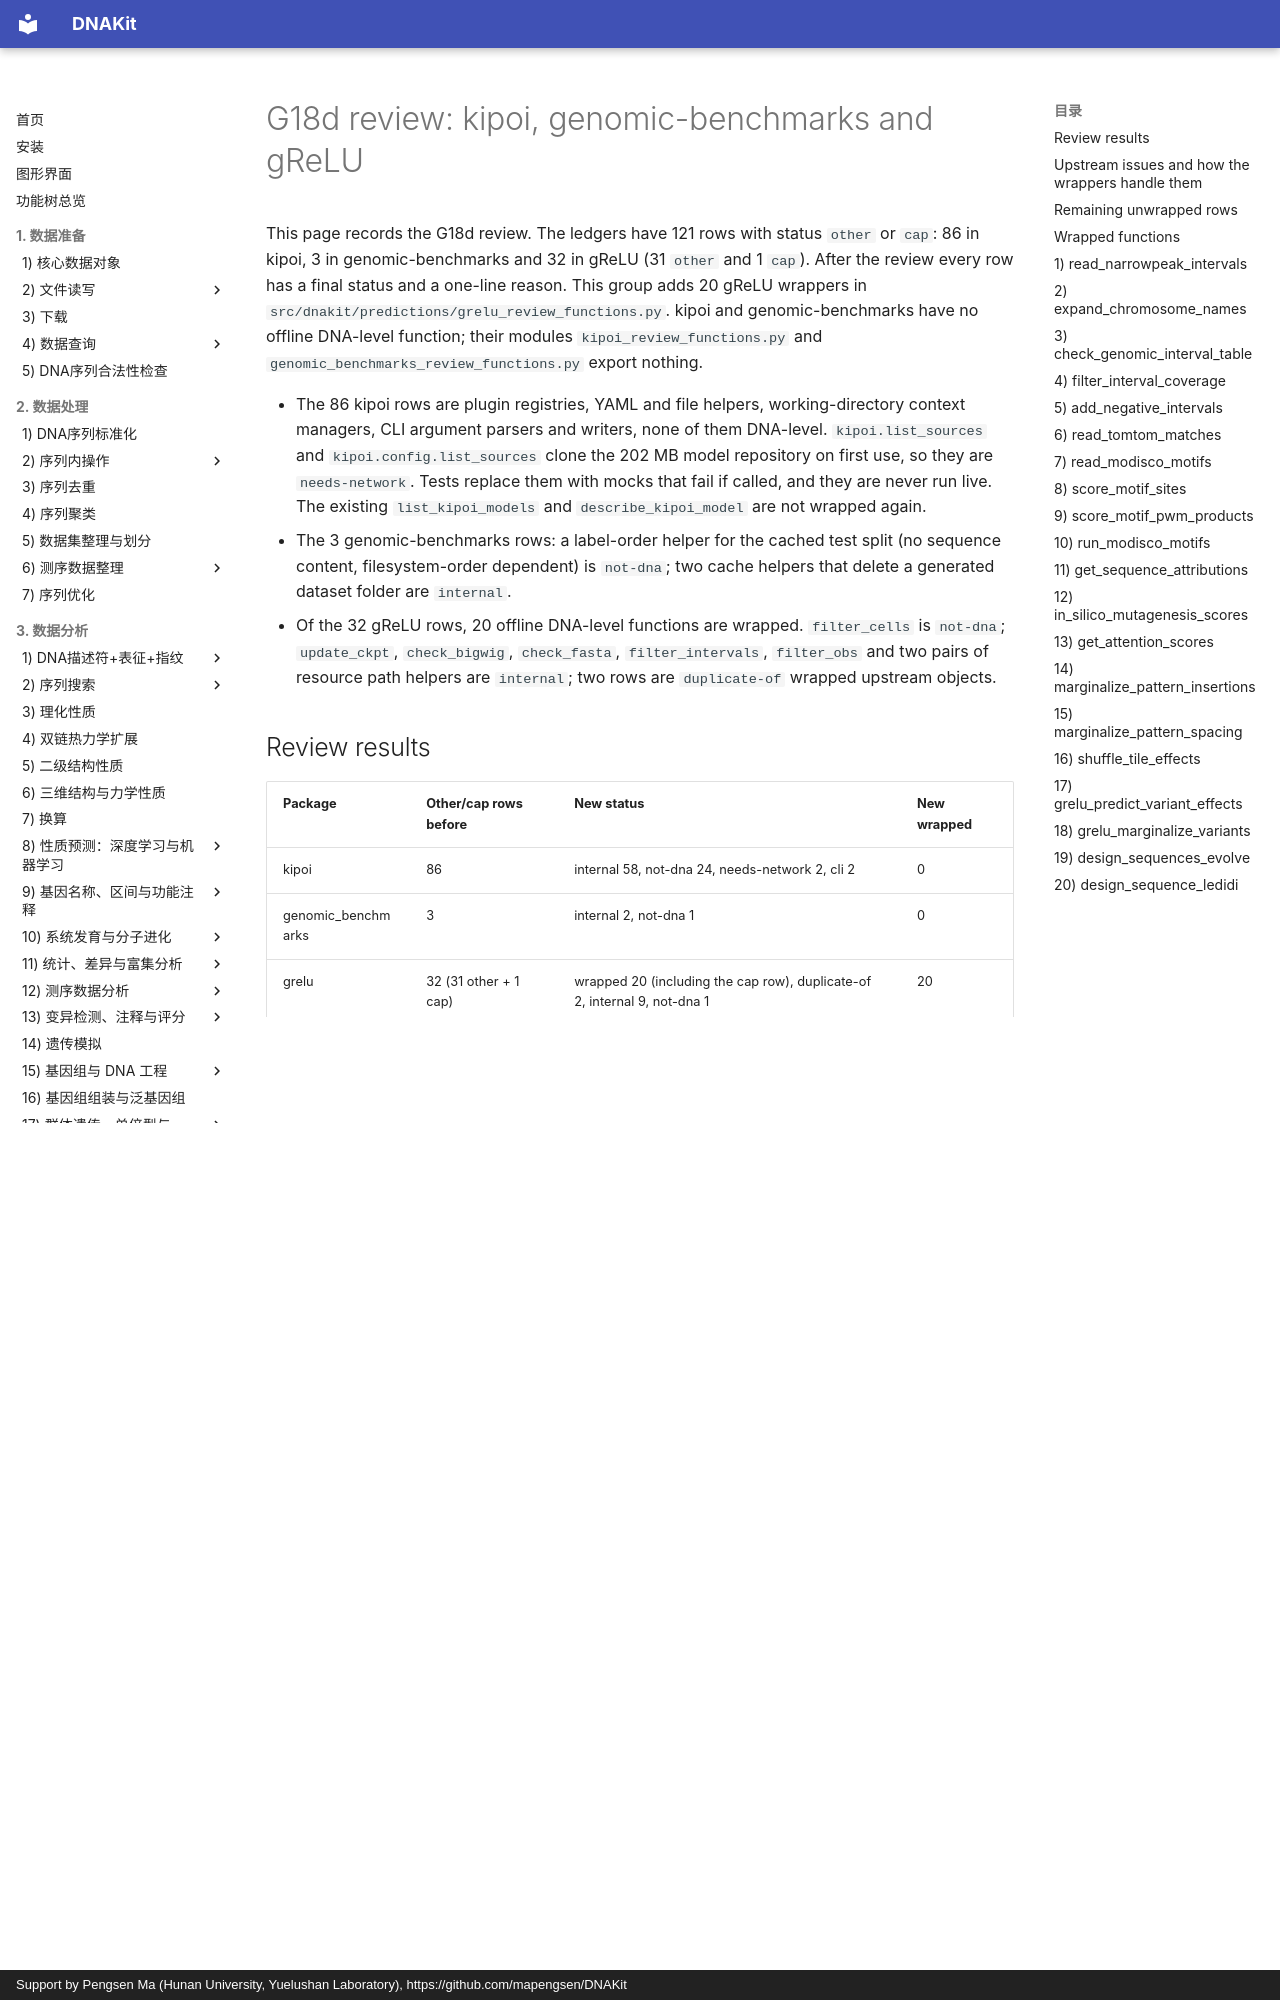

repository: mapengsen/DNAKit · page: api/features/90_review_G18d.en/index.html · generator: mkdocs · copyright: Support by Pengsen Ma (Hunan University, Yuelushan Laboratory), https://github.com/mapengsen/DNAKit

# G18d review: kipoi, genomic-benchmarks and gReLU

This page records the G18d review. The ledgers have 121 rows with status `other` or `cap`: 86 in kipoi, 3 in genomic-benchmarks and 32 in gReLU (31 `other` and 1 `cap`). After the review every row has a final status and a one-line reason. This group adds 20 gReLU wrappers in `src/dnakit/predictions/grelu_review_functions.py`. kipoi and genomic-benchmarks have no offline DNA-level function; their modules `kipoi_review_functions.py` and `genomic_benchmarks_review_functions.py` export nothing.

- The 86 kipoi rows are plugin registries, YAML and file helpers, working-directory context managers, CLI argument parsers and writers, none of them DNA-level. `kipoi.list_sources` and `kipoi.config.list_sources` clone the 202 MB model repository on first use, so they are `needs-network`. Tests replace them with mocks that fail if called, and they are never run live. The existing `list_kipoi_models` and `describe_kipoi_model` are not wrapped again.
- The 3 genomic-benchmarks rows: a label-order helper for the cached test split (no sequence content, filesystem-order dependent) is `not-dna`; two cache helpers that delete a generated dataset folder are `internal`.
- Of the 32 gReLU rows, 20 offline DNA-level functions are wrapped. `filter_cells` is `not-dna`; `update_ckpt`, `check_bigwig`, `check_fasta`, `filter_intervals`, `filter_obs` and two pairs of resource path helpers are `internal`; two rows are `duplicate-of` wrapped upstream objects.

## Review results

| Package | Other/cap rows before | New status | New wrapped |
| --- | --- | --- | --- |
| kipoi | 86 | internal 58, not-dna 24, needs-network 2, cli 2 | 0 |
| genomic_benchmarks | 3 | internal 2, not-dna 1 | 0 |
| grelu | 32 (31 other + 1 cap) | wrapped 20 (including the cap row), duplicate-of 2, internal 9, not-dna 1 | 20 |

## Upstream issues and how the wrappers handle them

- `grelu.io.bed.read_narrowpeak`: upstream treats the first line as a header, so the first peak of a headerless file is lost. The wrapper defaults to `has_header=False`.
- `grelu.variant.predict_variant_effects`: its `check_reference` flag shadows a function of the same name, so upstream's check cannot run. The wrapper checks reference bases against the local FASTA itself; `pos` is 1-based.
- `grelu.interpret.simulate.marginalize_patterns`: raw output and `n_shuffles=0` both fail with a concat error on the installed torch. The wrapper requires `compare_func` to be subtract or divide and `n_shuffles` to be at least 1.
- `grelu.design.ledidi`: upstream passes a 0-dimensional target, which ledidi 2.2.0 rejects with an IndexError. The wrapper calls `ledidi.Ledidi` directly with a one-element target and the same loss.
- `grelu.data.preprocess.filter_coverage`: percentile mode is missing its quantile argument and cannot run; negative sampling depends on a global seed. Neither is exposed.
- `grelu.design.evolve`: the model must carry task names in `data_params['tasks']['name']`; the wrapper rejects a model without them.
- `grelu.interpret.modisco.run_modisco`: random sequences usually give no patterns, and then nothing is written; the result has `patterns_found` False.
